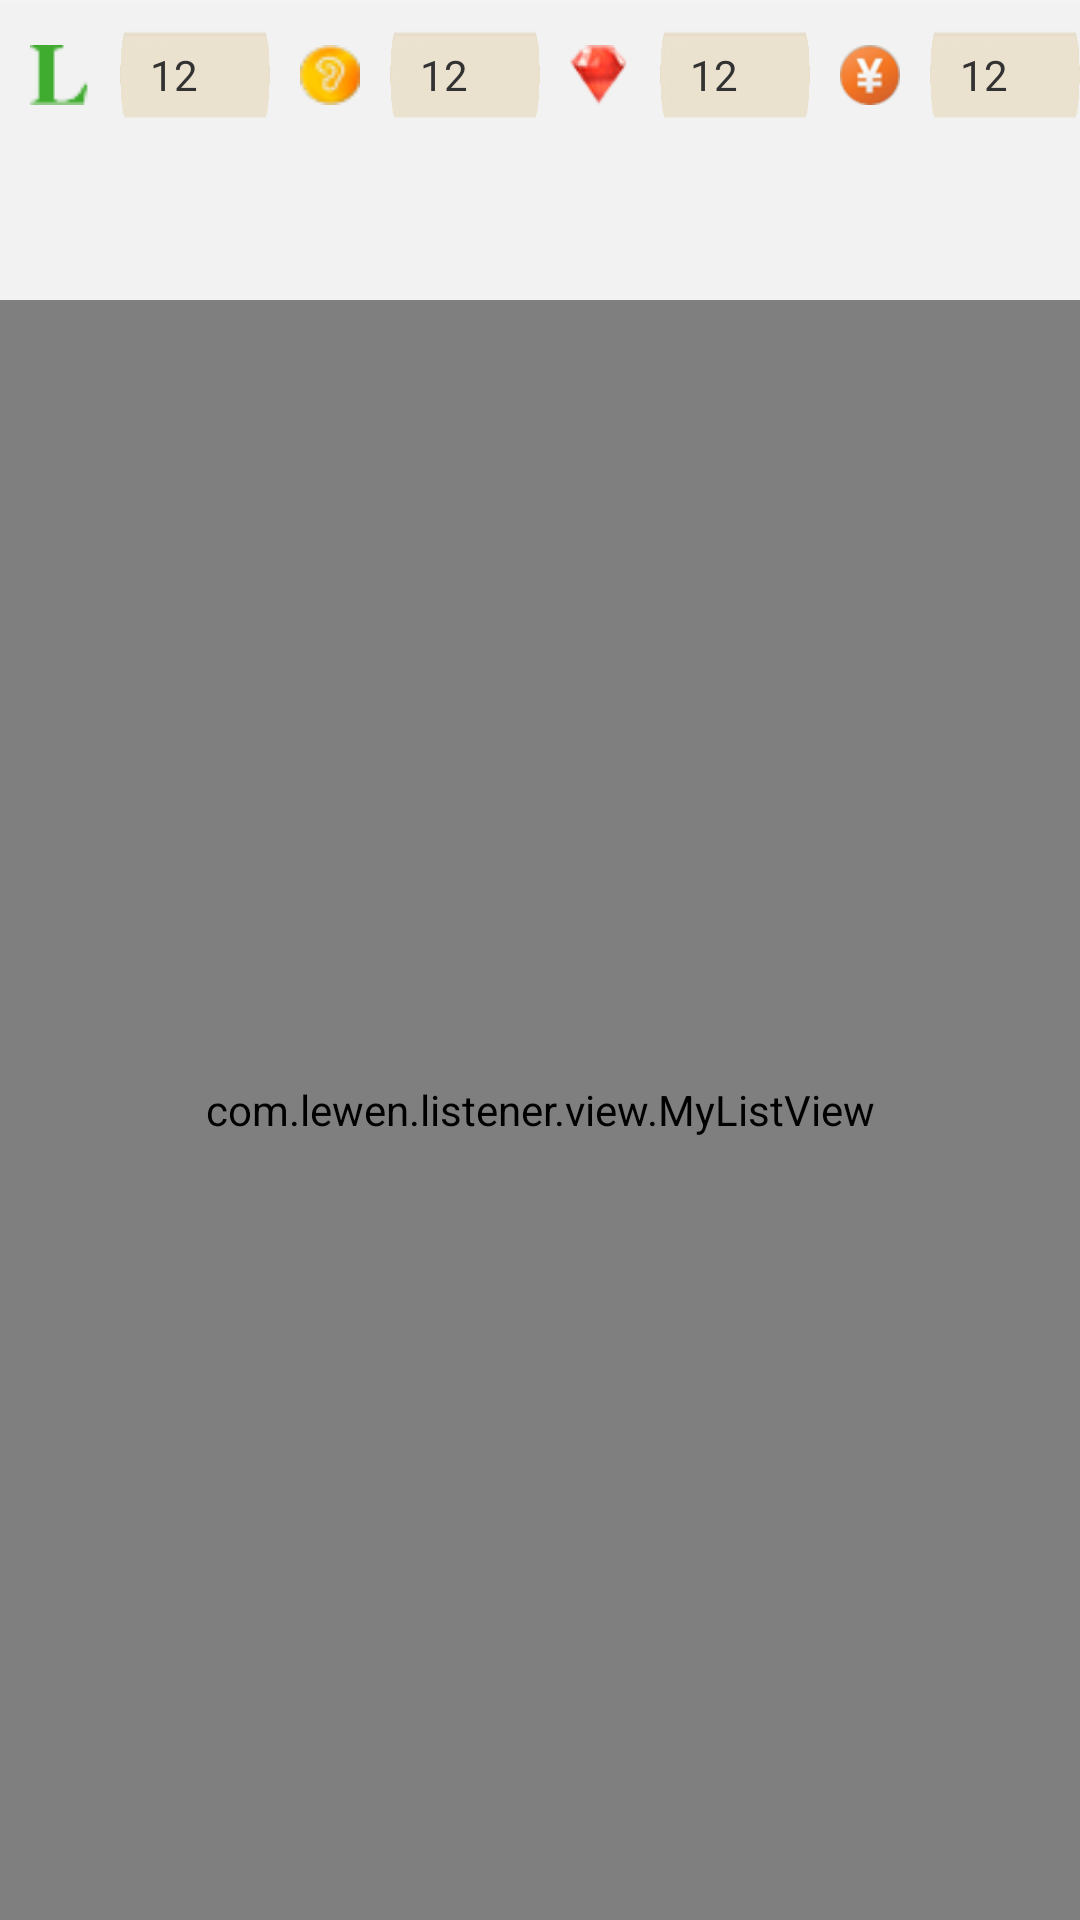

The Android layout XML behind this screen, and the referenced resources:
<!-- AndroidManifest.xml: application theme AppTheme -->
<!-- res/layout/layout_friends.xml -->
<?xml version="1.0" encoding="utf-8"?>

<RelativeLayout xmlns:android="http://schemas.android.com/apk/res/android"
    android:layout_width="fill_parent"
    android:layout_height="fill_parent"
    android:background="@drawable/tb_bg_personal"
    android:orientation="horizontal" >
    <LinearLayout 
        			android:id="@+id/linHeaderOfFriend"
        			android:layout_width="match_parent"
        			android:layout_height="100dp"
        			android:orientation="vertical"
        			>
        	<LinearLayout 
        	    			android:layout_width="match_parent"
        	    			android:layout_height="match_parent"
        	    			android:layout_weight="1"
        	    			android:orientation="horizontal"
        	    			>
        	    		<LinearLayout 
		        	    			android:layout_width="match_parent"
		        	    			android:layout_height="match_parent"
		        	    			android:layout_weight="1"
		        	    			android:orientation="horizontal"
		        	    			android:gravity="center_vertical"
		        	    			>
        	    					<ImageView 
        	    					    		android:layout_width="20dp"
        	    					    		android:layout_height="20dp"
        	    					    		android:src="@drawable/icon_level"
        	    					    		android:scaleType="fitXY"
        	    					    		android:layout_margin="10dp"
        	    					    		/>
        	    					<TextView 
        	    					    		android:id="@+id/txtLevelOfFriend"
        	    					    		android:layout_width="match_parent"
        	    					    		android:layout_height="match_parent"
        	    					    		android:layout_marginTop="10dp"
        	    					    		android:layout_marginBottom="10dp"
        	    					    		android:paddingLeft="10dp"
        	    					    		android:text="12"
        	    					    		android:gravity="center_vertical"
        	    					    		android:background="@drawable/tb_bg_search"
        	    					    		/>
        				</LinearLayout>
        	    		<LinearLayout 
		        	    			android:layout_width="match_parent"
		        	    			android:layout_height="match_parent"
		        	    			android:layout_weight="1"
		        	    			android:orientation="horizontal"
		        	    			android:gravity="center_vertical"
		        	    			>
        	    					<ImageView 
        	    					    		android:layout_width="20dp"
        	    					    		android:layout_height="20dp"
        	    					    		android:src="@drawable/icon_home_tingbi"
        	    					    		android:scaleType="fitXY"
        	    					    		android:layout_margin="10dp"
        	    					    		/>
        	    					<TextView 
        	    					    		android:id="@+id/txtTBOfFriend"
        	    					    		android:layout_width="match_parent"
        	    					    		android:layout_height="match_parent"
        	    					    		android:layout_marginTop="10dp"
        	    					    		android:layout_marginBottom="10dp"
        	    					    		android:paddingLeft="10dp"
        	    					    		android:text="12"
        	    					    		android:gravity="center_vertical"
        	    					    		android:background="@drawable/tb_bg_search"
        	    					    		/>
        				</LinearLayout>
        	    		<LinearLayout 
		        	    			android:layout_width="match_parent"
		        	    			android:layout_height="match_parent"
		        	    			android:layout_weight="1"
		        	    			android:orientation="horizontal"
		        	    			android:gravity="center_vertical"
		        	    			>
        	    					<ImageView 
        	    					    		android:layout_width="20dp"
        	    					    		android:layout_height="20dp"
        	    					    		android:src="@drawable/icon_home_hbs"
        	    					    		android:scaleType="fitXY"
        	    					    		android:layout_margin="10dp"
        	    					    		/>
        	    					<TextView 
        	    					    		android:id="@+id/txtRedOfFriend"
        	    					    		android:layout_width="match_parent"
        	    					    		android:layout_height="match_parent"
        	    					    		android:layout_marginTop="10dp"
        	    					    		android:layout_marginBottom="10dp"
        	    					    		android:paddingLeft="10dp"
        	    					    		android:text="12"
        	    					    		android:gravity="center_vertical"
        	    					    		android:background="@drawable/tb_bg_search"
        	    					    		/>
        				</LinearLayout>
        	    		<LinearLayout 
		        	    			android:layout_width="match_parent"
		        	    			android:layout_height="match_parent"
		        	    			android:layout_weight="1"
		        	    			android:orientation="horizontal"
		        	    			android:gravity="center_vertical"
		        	    			>
        	    					<ImageView 
        	    					    		android:layout_width="20dp"
        	    					    		android:layout_height="20dp"
        	    					    		android:src="@drawable/icon_home_rmb"
        	    					    		android:scaleType="fitXY"
        	    					    		android:layout_margin="10dp"
        	    					    		/>
        	    					<TextView 
        	    					    		android:id="@+id/txtRMBOfFriend"
        	    					    		android:layout_width="match_parent"
        	    					    		android:layout_height="match_parent"
        	    					    		android:layout_marginTop="10dp"
        	    					    		android:layout_marginBottom="10dp"
        	    					    		android:paddingLeft="10dp"
        	    					    		android:text="12"
        	    					    		android:gravity="center_vertical"
        	    					    		android:background="@drawable/tb_bg_search"
        	    					    		/>
        				</LinearLayout>
        	</LinearLayout>
        	<LinearLayout 
        	    			android:id="@+id/linAD"
        	    			android:layout_width="match_parent"
        	    			android:layout_height="match_parent"
        	    			android:layout_weight="1"
        	    			android:orientation="horizontal"
        	    			>
        	    
        	</LinearLayout>
    </LinearLayout>
    <com.lewen.listener.view.MyListView
        android:id="@+id/listViewOfFriends"
        android:layout_width="fill_parent"
        android:layout_height="fill_parent"
        android:layout_below="@id/linHeaderOfFriend"
        />
</RelativeLayout>
<!-- resources referenced by this layout -->
<resources>
  <!-- drawable icon_home_hbs: png bitmap (drawable-hdpi, 4380 bytes) -->
  <!-- drawable icon_home_rmb: png bitmap (drawable-hdpi, 5305 bytes) -->
  <!-- drawable icon_home_tingbi: png bitmap (drawable-hdpi, 3883 bytes) -->
  <!-- drawable icon_level: png bitmap (drawable-hdpi, 2958 bytes) -->
  <!-- drawable tb_bg_personal: png bitmap (drawable-hdpi, 4185 bytes) -->
  <!-- drawable tb_bg_search: png bitmap (drawable-xhdpi, 5126 bytes) -->
  <style name="AppTheme" parent="AppBaseTheme">
          
      </style>
  <style name="AppBaseTheme" parent="android:Theme.Light">
          
      </style>
</resources>
